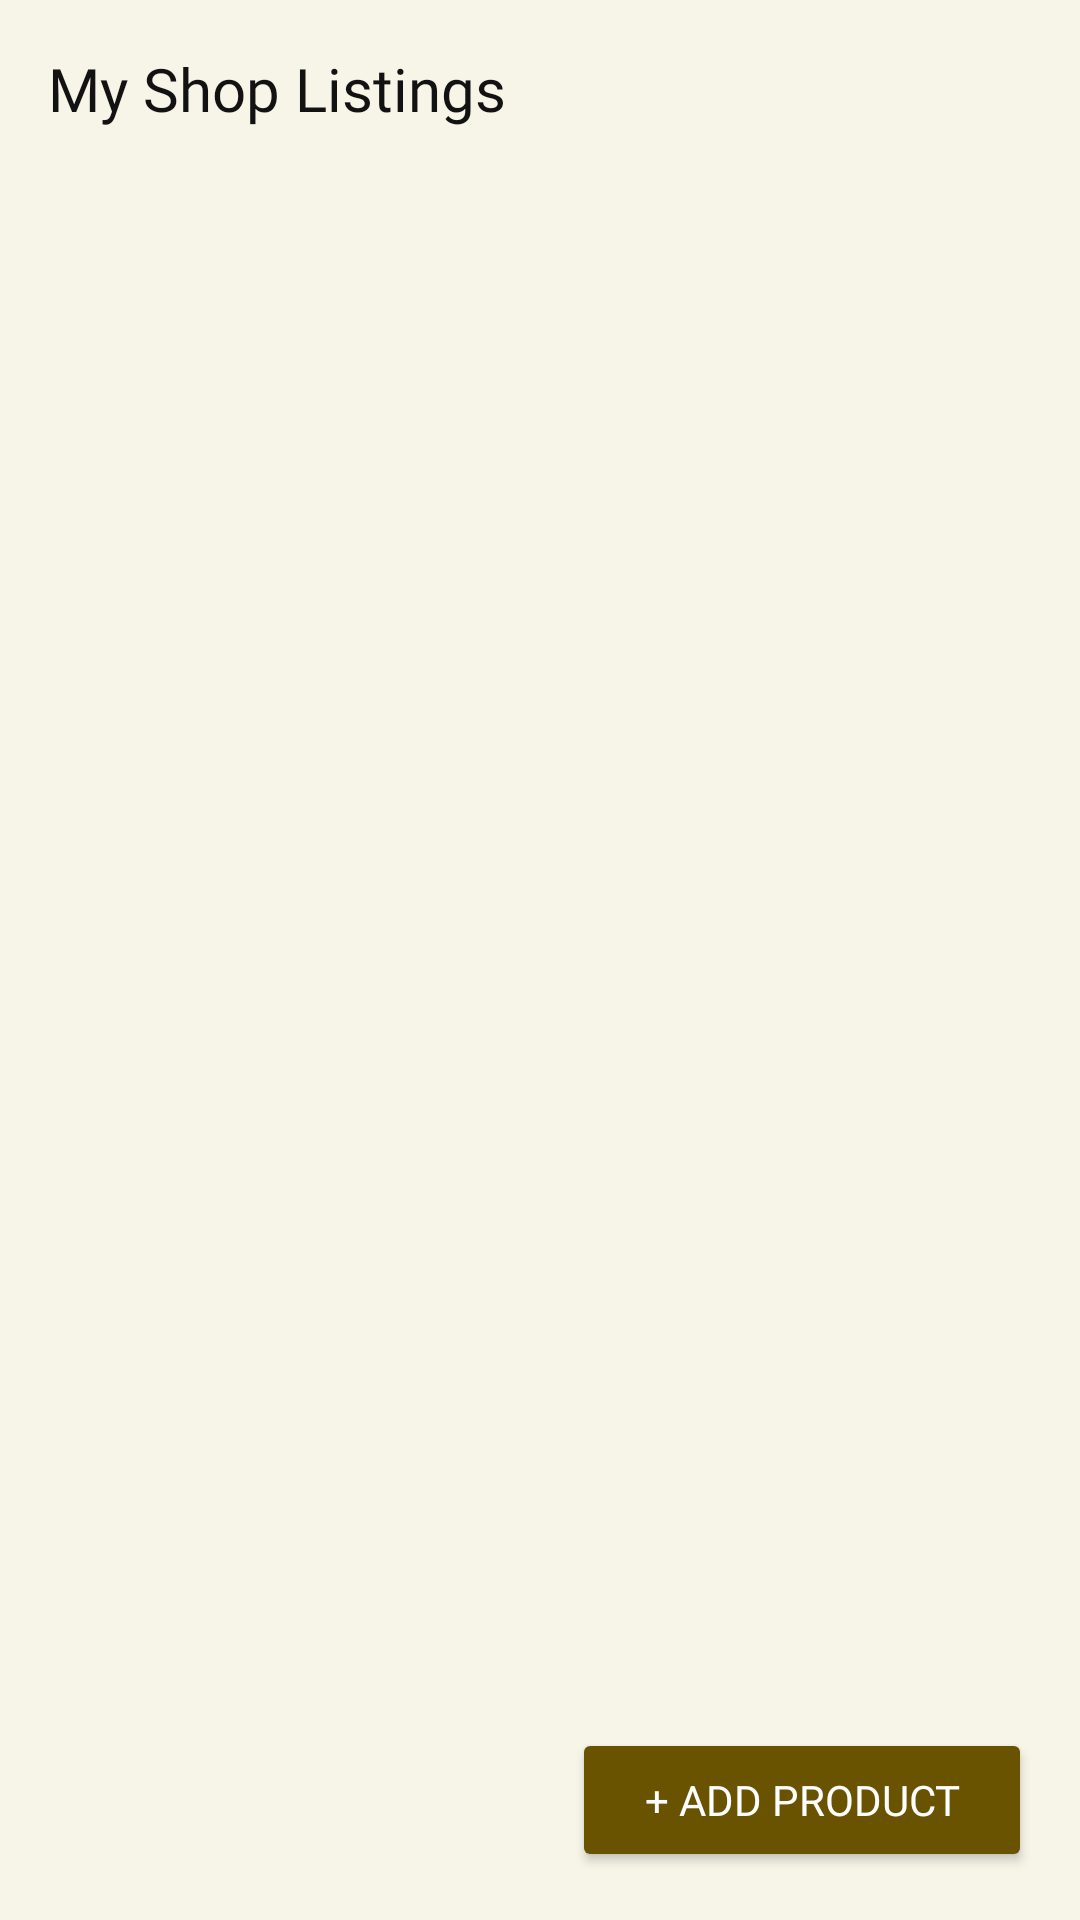

Android layout source for this screen:
<!-- AndroidManifest.xml: application theme Theme.MaterialComponents.Light.NoActionBar -->
<!-- res/layout/fragment_listing.xml -->
<?xml version="1.0" encoding="utf-8"?>
<androidx.constraintlayout.widget.ConstraintLayout
    xmlns:android="http://schemas.android.com/apk/res/android"
    xmlns:app="http://schemas.android.com/apk/res-auto"
    android:layout_width="match_parent"
    android:layout_height="match_parent"
    android:background="@color/background_light">

    <TextView
        android:id="@+id/tvListingTitle"
        android:layout_width="wrap_content"
        android:layout_height="wrap_content"
        android:layout_margin="16dp"
        android:fontFamily="@font/poppins_bold"
        android:text="My Shop Listings"
        android:textColor="@color/primary_dark"
        android:textSize="20sp"
        app:layout_constraintStart_toStartOf="parent"
        app:layout_constraintTop_toTopOf="parent" />

    <androidx.recyclerview.widget.RecyclerView
        android:id="@+id/rvListings"
        android:layout_width="0dp"
        android:layout_height="0dp"
        android:layout_marginTop="8dp"
        android:clipToPadding="false"
        android:paddingBottom="80dp"
        app:layout_constraintBottom_toBottomOf="parent"
        app:layout_constraintEnd_toEndOf="parent"
        app:layout_constraintStart_toStartOf="parent"
        app:layout_constraintTop_toBottomOf="@id/tvListingTitle" />

    <Button
        android:id="@+id/btnAddProduct"
        android:layout_width="wrap_content"
        android:layout_height="wrap_content"
        android:layout_margin="16dp"
        android:backgroundTint="@color/accent_gold"
        android:fontFamily="@font/poppins_semibold"
        android:paddingHorizontal="24dp"
        android:paddingVertical="12dp"
        android:text="+ Add Product"
        android:textColor="@color/white"
        app:cornerRadius="24dp"
        app:layout_constraintBottom_toBottomOf="parent"
        app:layout_constraintEnd_toEndOf="parent" />

</androidx.constraintlayout.widget.ConstraintLayout>
<!-- resources referenced by this layout -->
<resources>
  <color name="accent_gold">#695200</color>
  <color name="background_light">#F7F4E8</color>
  <color name="primary_dark">#121212</color>
  <color name="white">#FFFFFF</color>
</resources>
